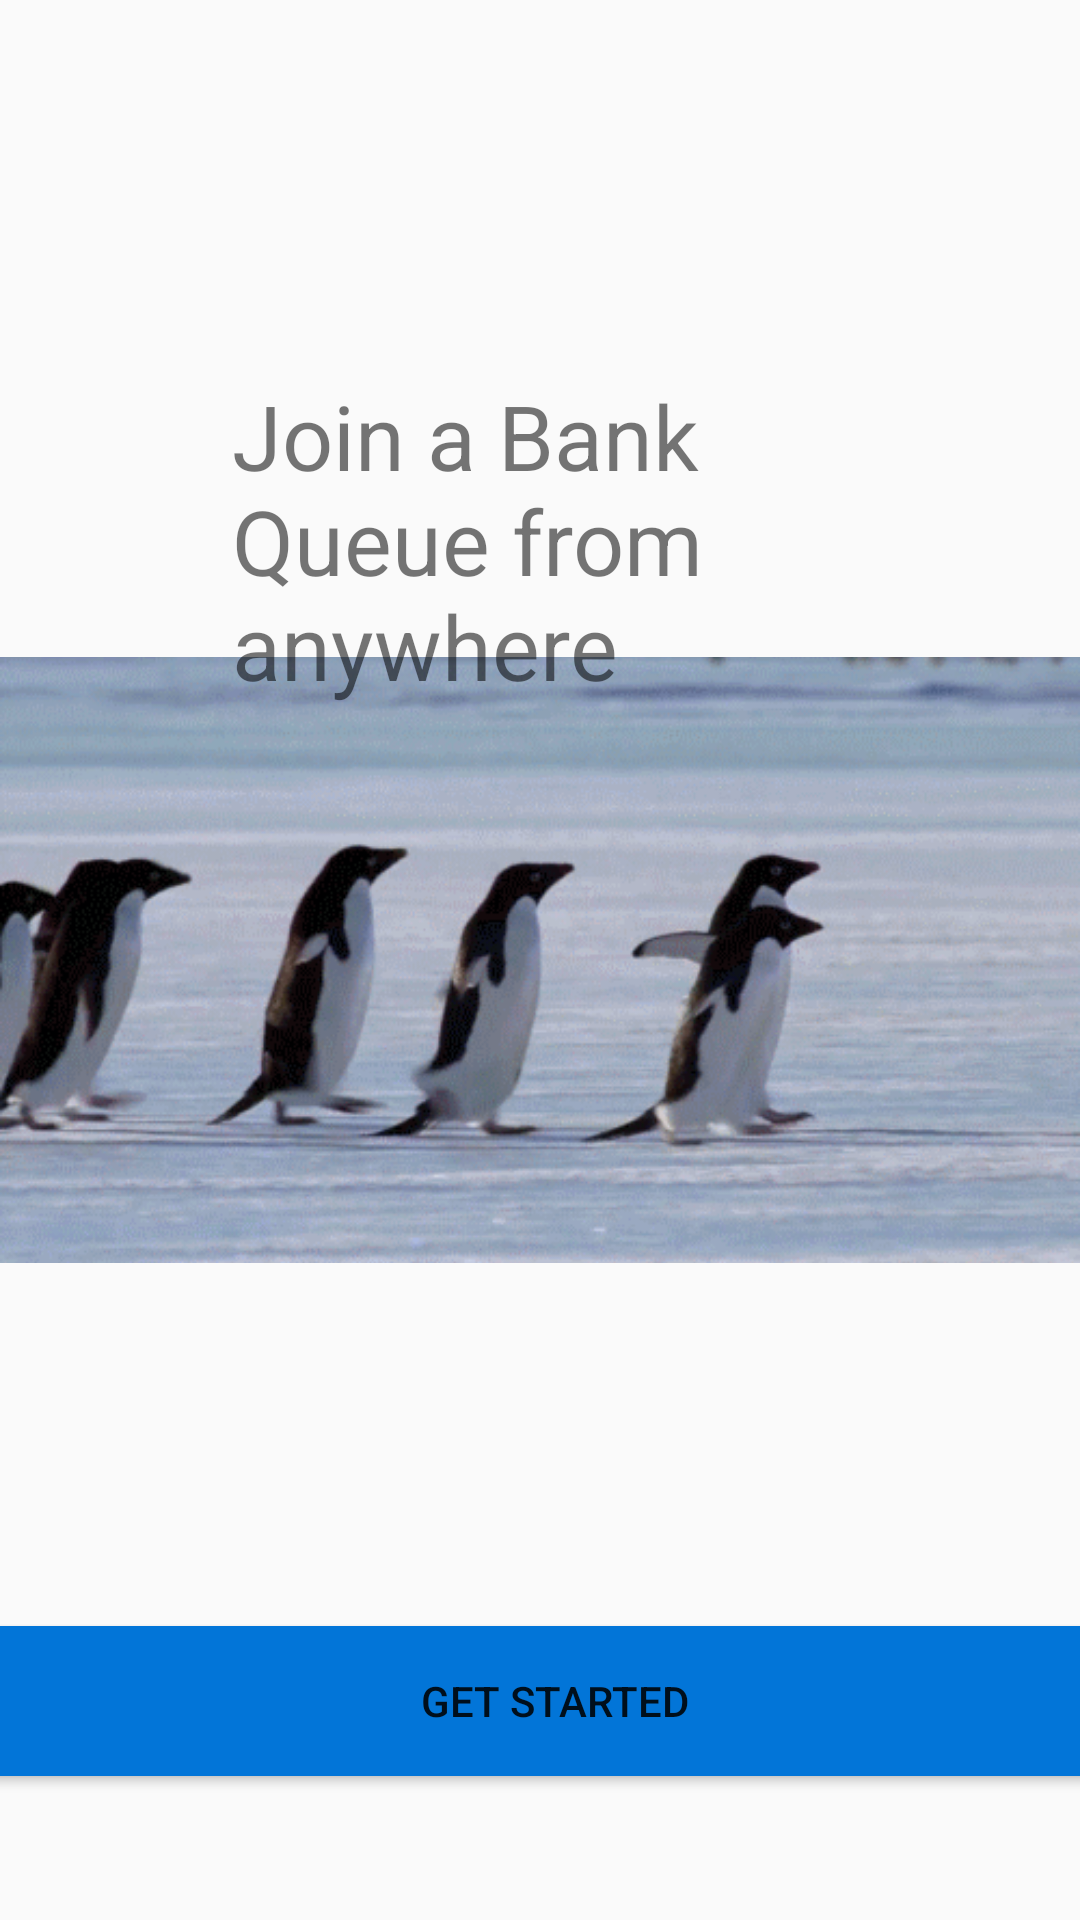

Reconstruct the res/layout file that produces this screen, plus the resources it refers to.
<!-- AndroidManifest.xml: application theme AppTheme -->
<!-- res/layout/activity_main.xml -->
<?xml version="1.0" encoding="utf-8"?>
<androidx.drawerlayout.widget.DrawerLayout xmlns:android="http://schemas.android.com/apk/res/android"
    xmlns:tools="http://schemas.android.com/tools"
    xmlns:app="http://schemas.android.com/apk/res-auto"
    android:id="@+id/activity_main"
    android:layout_width="match_parent"
    android:layout_height="match_parent"
    >



        <androidx.constraintlayout.widget.ConstraintLayout
            android:layout_width="match_parent"
            android:layout_height="match_parent">


            <androidx.appcompat.widget.AppCompatImageView
                android:layout_width="match_parent"
                android:layout_height="match_parent"
                android:src="@drawable/giphy"/>

            <TextView
                android:id="@+id/textView"
                android:layout_width="216dp"
                android:layout_height="277dp"
                android:layout_marginStart="120dp"
                android:layout_marginEnd="86dp"
                android:layout_marginBottom="140dp"
                android:text="Join a Bank Queue from anywhere"
                android:textSize="30dp"
                app:layout_constraintBottom_toTopOf="@+id/button"
                app:layout_constraintEnd_toEndOf="parent"
                app:layout_constraintHorizontal_bias="0.692"
                app:layout_constraintStart_toStartOf="parent" />


            <Button
                android:id="@+id/button"
                android:layout_width="390dp"
                android:layout_height="50dp"
                android:layout_marginStart="8dp"
                android:layout_marginEnd="8dp"
                android:layout_marginBottom="48dp"
                android:background="#0275D8"
                android:text="Get Started"
                app:layout_constraintBottom_toBottomOf="parent"
                app:layout_constraintEnd_toEndOf="parent"
                app:layout_constraintHorizontal_bias="0.4"
                app:layout_constraintStart_toStartOf="parent" />

        </androidx.constraintlayout.widget.ConstraintLayout>






    <com.google.android.material.navigation.NavigationView
        android:layout_width="wrap_content"
        android:layout_height="match_parent"
        app:menu="@menu/navigation_menu"
        android:layout_gravity="start"
        app:headerLayout="@layout/nav_header"
        android:id="@+id/nv">

    </com.google.android.material.navigation.NavigationView>




</androidx.drawerlayout.widget.DrawerLayout>
<!-- res/layout/nav_header.xml (included above) -->
<?xml version="1.0" encoding="utf-8"?>
<LinearLayout xmlns:android="http://schemas.android.com/apk/res/android"
    xmlns:app="http://schemas.android.com/apk/res-auto"
    xmlns:tools="http://schemas.android.com/tools"
    android:orientation="vertical"
    android:layout_width="match_parent"
    android:layout_height="wrap_content"
    android:gravity="center"
    android:background="#0275d8">

    <ImageView
        android:layout_width="180dp"
        android:layout_height="130dp"
        android:layout_marginTop="15dp"
        android:layout_marginBottom="15dp"
        android:background="#0275D8"

        app:srcCompat="@drawable/logo"
        tools:srcCompat="@mipmap/ic_launcher" />

</LinearLayout>
<!-- resources referenced by this layout -->
<resources>
  <!-- drawable giphy: gif bitmap (drawable-v24, 478468 bytes) -->
  <!-- drawable logo: jpg bitmap (drawable-v24, 10607 bytes) -->
  <style name="AppTheme" parent="Theme.AppCompat.Light.DarkActionBar">
          
          <item name="colorPrimary">#0275D8</item>
          <item name="colorPrimaryDark">@color/colorPrimaryDark</item>
          <item name="colorAccent">@color/colorAccent</item>
      </style>
  <color name="colorPrimaryDark">#97C9F8</color>
  <color name="colorAccent">#F8052336</color>
</resources>
